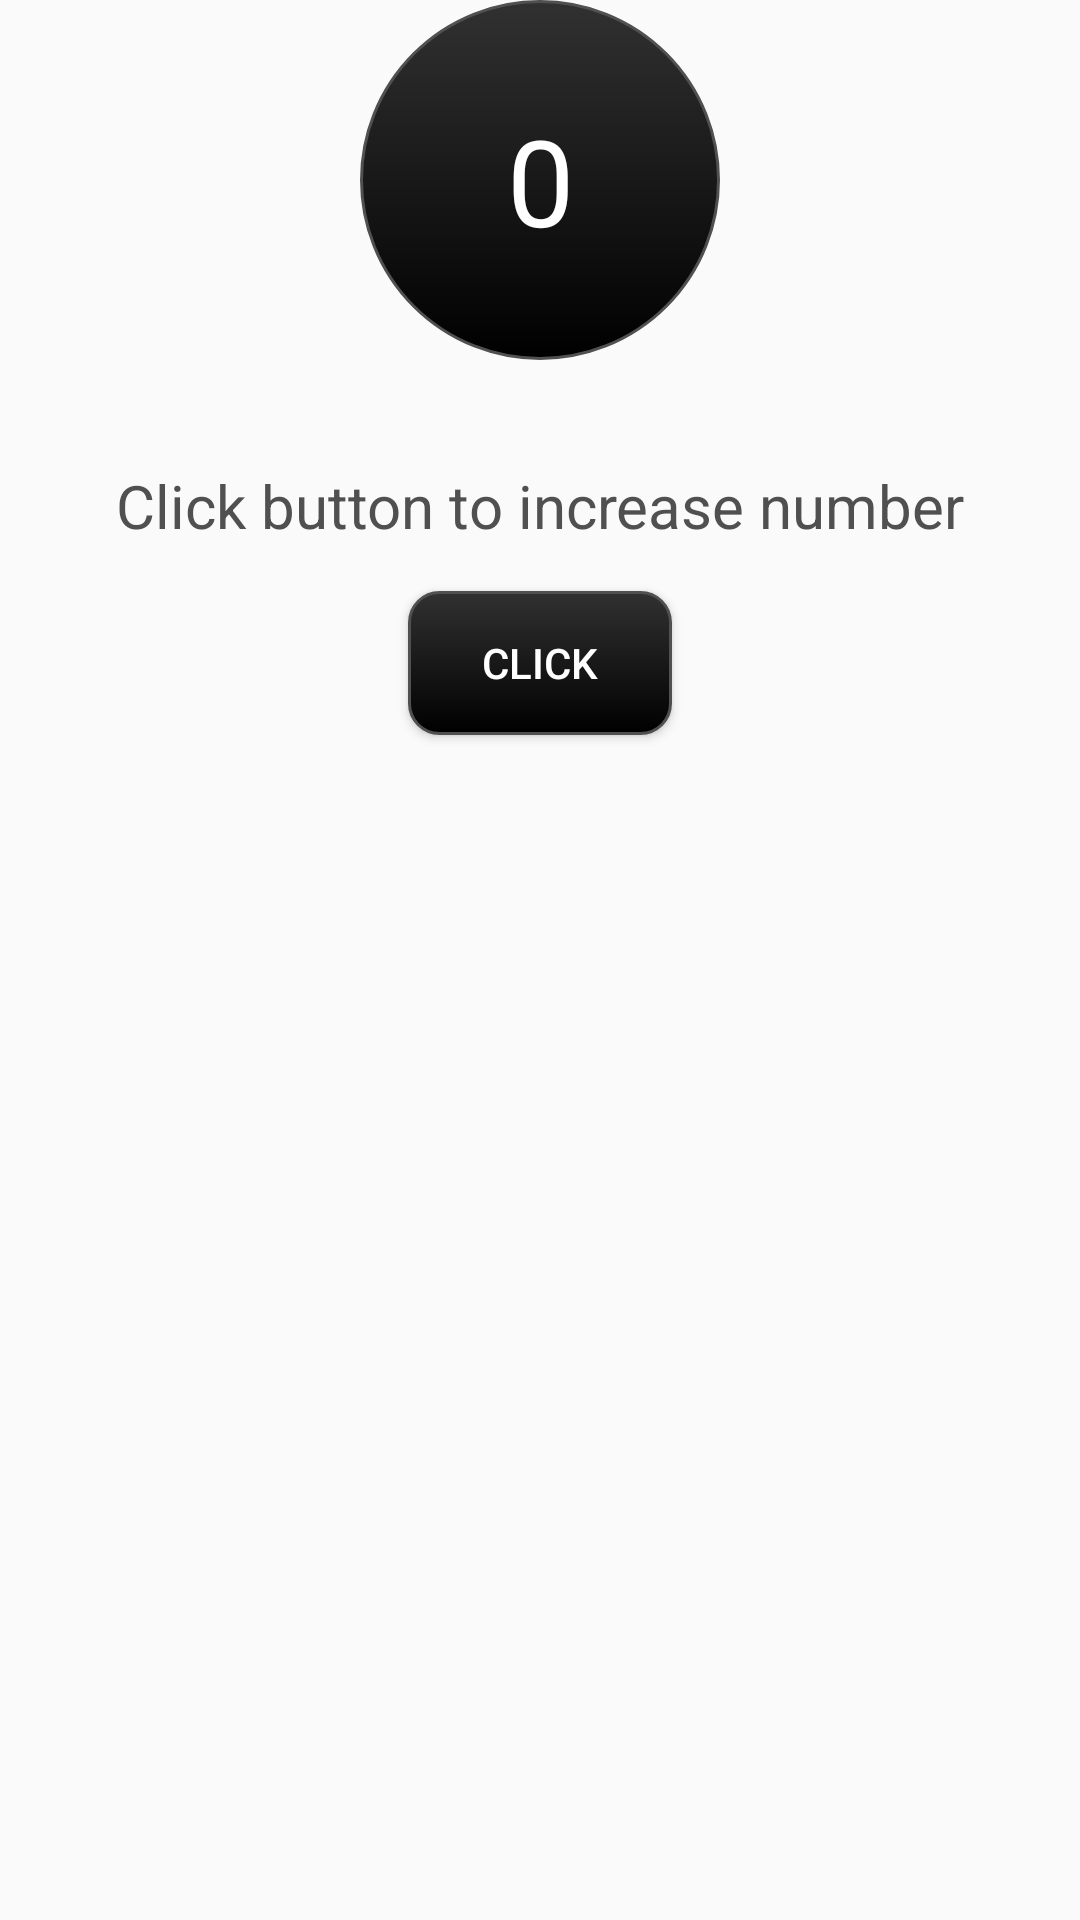

Here is an Android app screen rendered from its layout file. Give the layout XML and the strings, colors and styles it references.
<!-- AndroidManifest.xml: application theme Theme.MyFirstWorkingApp -->
<!-- res/layout/activity_main2.xml -->
<?xml version="1.0" encoding="utf-8"?>
<androidx.constraintlayout.widget.ConstraintLayout xmlns:android="http://schemas.android.com/apk/res/android"
    xmlns:app="http://schemas.android.com/apk/res-auto"
    xmlns:tools="http://schemas.android.com/tools"
    android:id="@+id/main"
    android:layout_width="match_parent"
    android:layout_height="match_parent"
    android:layout_margin="25dp"
    tools:context=".MainActivity2">

    <TextView
        android:id="@+id/TextView3"
        android:layout_width="120dp"
        android:layout_height="120dp"
        app:layout_constraintTop_toTopOf="parent"
        app:layout_constraintStart_toStartOf="parent"
        app:layout_constraintEnd_toEndOf="parent"
        android:gravity="center"
        android:text="0"
        android:textSize="40sp"
        android:textColor="@color/white"
        android:background="@drawable/custom_background"/>

    <TextView
        android:id="@+id/TextView2"
        android:layout_width="wrap_content"
        android:layout_height="wrap_content"
        app:layout_constraintTop_toBottomOf="@id/TextView3"
        app:layout_constraintStart_toStartOf="parent"
        app:layout_constraintEnd_toEndOf="parent"
        android:layout_marginTop="35dp"
        android:text="Click button to increase number"
        android:textSize="20sp"
        android:textColor="@color/grey" />

    <Button
        android:id="@+id/ClickBtn"
        android:layout_width="wrap_content"
        android:layout_height="wrap_content"
        app:layout_constraintTop_toBottomOf="@id/TextView2"
        app:layout_constraintStart_toStartOf="parent"
        app:layout_constraintEnd_toEndOf="parent"
        android:layout_marginTop="15dp"
        android:text="Click"
        android:textColor="@color/white"
        android:background="@drawable/custom_button"/>

</androidx.constraintlayout.widget.ConstraintLayout>
<!-- resources referenced by this layout -->
<resources>
  <color name="grey">#505050</color>
  <color name="white">#FFFFFFFF</color>
  <!-- drawable custom_background (drawable) -->
  <?xml version="1.0" encoding="utf-8"?>
  <shape android:shape="oval"
      xmlns:android="http://schemas.android.com/apk/res/android" >
  
      <gradient
          android:startColor="@color/black"
          android:endColor="@color/grey_dark"
          android:angle="90" />
  
      <stroke android:color="@color/grey"
          android:width="1dp" />
  
  </shape>
  <!-- drawable custom_button (drawable) -->
  <?xml version="1.0" encoding="utf-8"?>
  <shape android:shape="rectangle"
      xmlns:android="http://schemas.android.com/apk/res/android" >
  
  
      <corners android:radius="10dp" />
  
      <gradient
          android:startColor="@color/black"
          android:endColor="@color/grey_dark"
          android:angle="90" />
  
      <stroke android:color="@color/grey"
          android:width="1dp"/>
  
  </shape>
  <style name="Theme.MyFirstWorkingApp" parent="Base.Theme.MyFirstWorkingApp" />
  <color name="black">#FF000000</color>
  <color name="grey_dark">#313131</color>
  <style name="Base.Theme.MyFirstWorkingApp" parent="Theme.AppCompat.Light.NoActionBar">
          
          
      </style>
</resources>
